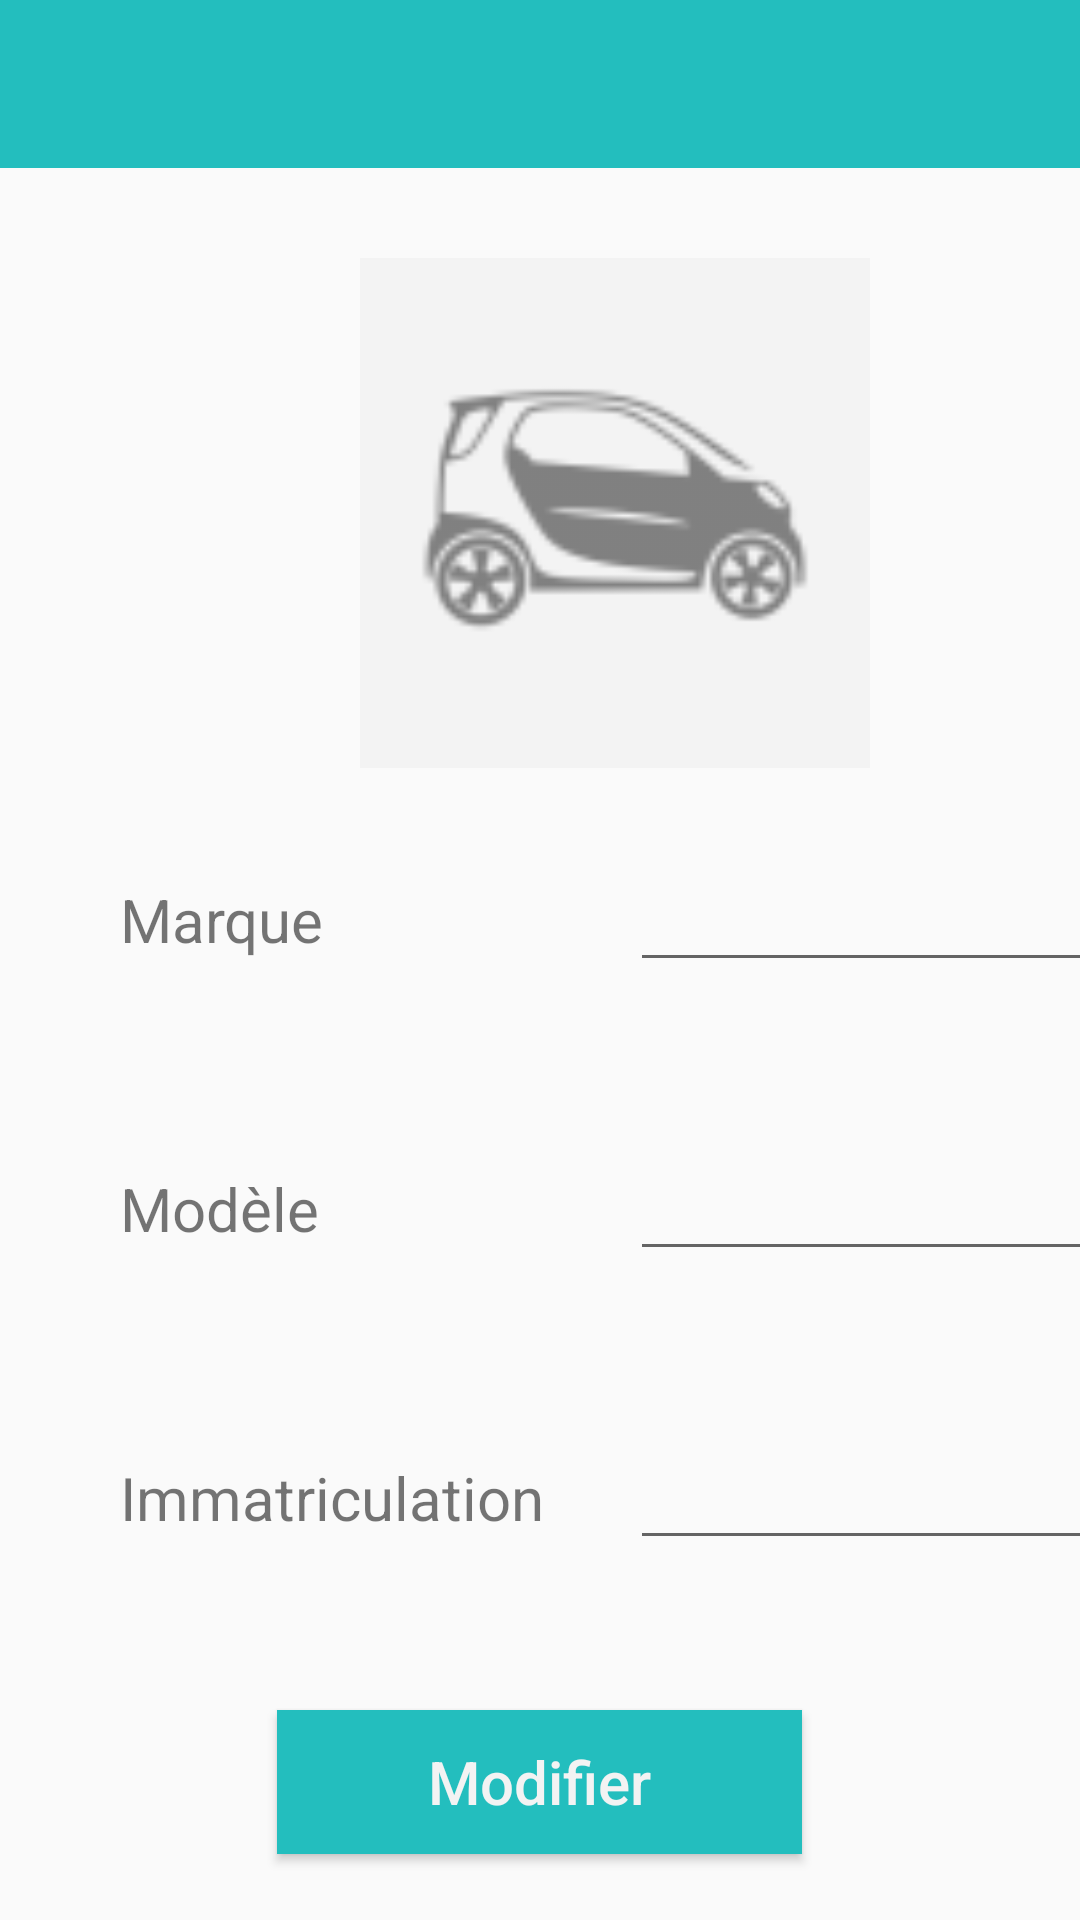

The Android layout XML behind this screen, and the referenced resources:
<!-- AndroidManifest.xml: application theme AppTheme -->
<!-- res/layout/activity_voiture_add_modify.xml -->
<?xml version="1.0" encoding="utf-8"?>
<LinearLayout xmlns:android="http://schemas.android.com/apk/res/android"
    xmlns:app="http://schemas.android.com/apk/res-auto"
    xmlns:tools="http://schemas.android.com/tools"
    android:layout_width="match_parent"
    android:layout_height="match_parent"
    android:orientation="vertical"
    tools:context="com.digiparking.android.digiparking.VoitureAddOrModifiyActivity">
    <android.support.design.widget.AppBarLayout
        android:layout_width="match_parent"
        android:layout_height="wrap_content"
        android:theme="@style/AppTheme.AppBarOverlay">

        <android.support.v7.widget.Toolbar
            android:id="@+id/toolbar_qr_scan"
            android:layout_width="match_parent"
            android:layout_height="?attr/actionBarSize"
            android:background="?attr/colorPrimary"
            app:popupTheme="@style/AppTheme.PopupOverlay" />

    </android.support.design.widget.AppBarLayout>
    <FrameLayout
        android:layout_width="wrap_content"
        android:layout_height="wrap_content">

        <ImageView
            android:id="@+id/voiture_add_modif_image"
            android:layout_width="170dp"
            android:layout_height="170dp"
            android:layout_marginLeft="120dp"
            android:layout_marginStart="120dp"
            android:layout_marginTop="30dp"
            android:src="@drawable/ic_voiture_img"
            android:background="@color/colorGreyWhite"
            android:contentDescription="@string/voiture_image" />

        <ImageView
            android:id="@+id/circleImageView"
            android:layout_width="35dp"
            android:layout_height="35dp"
            android:layout_marginTop="30dp"
            android:layout_gravity="top|end"
            android:contentDescription="@string/voiture_image"
            android:background="@drawable/ic_add_photo" />
    </FrameLayout>
    <LinearLayout
        android:layout_width="match_parent"
        android:layout_height="wrap_content"
        android:layout_marginTop="30dp"
        android:orientation="horizontal">

        <TextView
            android:layout_width="140dp"
            android:layout_height="match_parent"
            android:layout_marginLeft="40dp"
            android:layout_marginStart="40dp"
            android:gravity="center_vertical"
            android:text="@string/voiture_marque"
            android:textSize="20sp"/>

        <EditText
            android:id="@+id/voiture_add_modif_marque"
            android:layout_width="160dp"
            android:layout_height="match_parent"
            android:layout_marginLeft="30dp"
            android:layout_marginStart="30dp"
            android:layout_marginRight="10dp"
            android:layout_marginEnd="10dp"
            android:textAlignment="center"
            android:gravity="center_vertical"
            android:inputType="text"/>
    </LinearLayout>

    <LinearLayout
        android:layout_width="match_parent"
        android:layout_height="wrap_content"
        android:layout_marginTop="55dp"
        android:orientation="horizontal">

        <TextView
            android:layout_width="140dp"
            android:layout_height="match_parent"
            android:gravity="center_vertical"
            android:layout_marginLeft="40dp"
            android:layout_marginStart="40dp"
            android:text="@string/voiture_modele"
            android:textSize="20sp"/>

        <EditText
            android:id="@+id/voiture_add_modif_modele"
            android:layout_width="160dp"
            android:layout_height="match_parent"
            android:layout_marginLeft="30dp"
            android:layout_marginStart="30dp"
            android:layout_marginRight="10dp"
            android:layout_marginEnd="10dp"
            android:textAlignment="center"
            android:gravity="center_vertical"
            android:inputType="text"/>
    </LinearLayout>

    <LinearLayout
        android:layout_width="match_parent"
        android:layout_height="wrap_content"
        android:layout_marginTop="55dp"
        android:orientation="horizontal">

        <TextView
            android:layout_width="155dp"
            android:layout_height="match_parent"
            android:gravity="center_vertical"
            android:layout_marginLeft="40dp"
            android:layout_marginStart="40dp"
            android:text="@string/voiture_immatriculation"
            android:textSize="20sp"/>

        <EditText
            android:id="@+id/voiture_add_modif_immatriculation"
            android:layout_width="160dp"
            android:layout_height="match_parent"
            android:layout_marginLeft="15dp"
            android:layout_marginStart="15dp"
            android:layout_marginRight="10dp"
            android:layout_marginEnd="10dp"
            android:textAlignment="center"
            android:gravity="center_vertical"
            android:inputType="textCapCharacters"/>
    </LinearLayout>

    <Button
        android:id="@+id/voiture_add_modif_btn_OK"
        android:layout_width="175dp"
        android:layout_height="wrap_content"
        android:layout_gravity="center"
        android:layout_marginTop="50dp"
        android:background="@color/colorMain"
        android:text="@string/voiture_modifier"
        android:textColor="@color/colorGreyWhite"
        android:textSize="20sp"
        android:textAllCaps="false"/>
</LinearLayout>
<!-- resources referenced by this layout -->
<resources>
  <color name="colorGreyWhite">#F3F3F3</color>
  <color name="colorMain">#23bebe</color>
  <!-- drawable ic_voiture_img: png bitmap (drawable-hdpi, 1066 bytes) -->
  <string name="voiture_image">image de voiture</string>
  <string name="voiture_immatriculation">Immatriculation</string>
  <string name="voiture_marque">Marque</string>
  <string name="voiture_modele">Modèle</string>
  <string name="voiture_modifier">Modifier</string>
  <style name="AppTheme.AppBarOverlay" parent="ThemeOverlay.AppCompat.Dark.ActionBar" />
  <style name="AppTheme.PopupOverlay" parent="ThemeOverlay.AppCompat.Light" />
  <style name="AppTheme" parent="Theme.AppCompat.Light.DarkActionBar">
          
          <item name="colorPrimary">@color/colorPrimary</item>
          <item name="colorPrimaryDark">@color/colorPrimaryDark</item>
          <item name="colorAccent">@color/colorAccent</item>
      </style>
  <color name="colorPrimary">#23BEBE</color>
  <color name="colorPrimaryDark">#20acac</color>
  <color name="colorAccent">#FF4081</color>
</resources>
